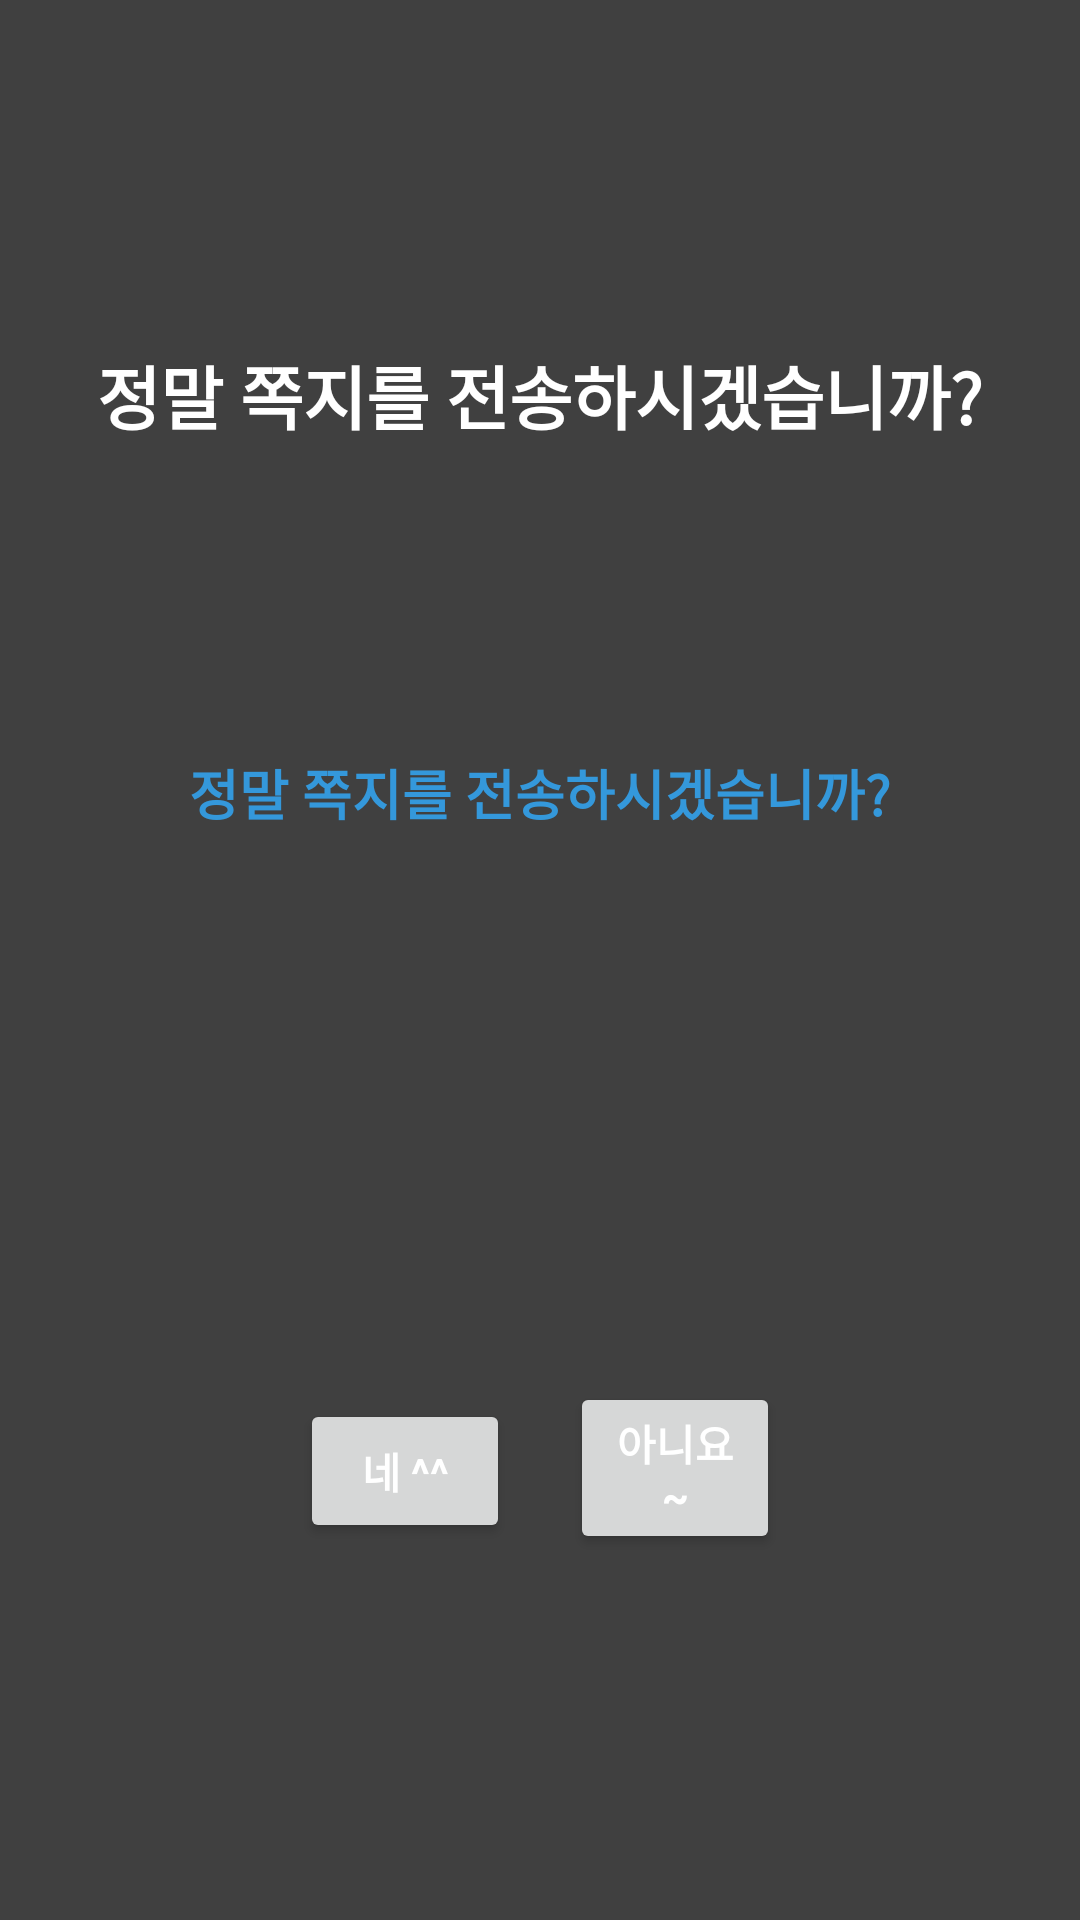

Produce the Android XML layout that renders to this screen, including the resource entries it uses.
<!-- AndroidManifest.xml: application theme Theme.AppCompat.Light.NoActionBar -->
<!-- res/layout/popup_alert_msg.xml -->
<?xml version="1.0" encoding="utf-8"?>
<androidx.constraintlayout.widget.ConstraintLayout xmlns:android="http://schemas.android.com/apk/res/android"
    xmlns:app="http://schemas.android.com/apk/res-auto"
    xmlns:tools="http://schemas.android.com/tools"
    android:layout_width="400dp"
    android:layout_height="200dp"
    android:background="@color/tokerHeavyGray">

    <TextView
        android:id="@+id/popup_alert_msg_title"
        android:layout_width="wrap_content"
        android:layout_height="wrap_content"
        android:text="정말 쪽지를 전송하시겠습니까?"
        android:textColor="@color/tokerWhite"
        android:textSize="23dp"
        android:textStyle="bold"
        app:layout_constraintBottom_toBottomOf="parent"
        app:layout_constraintEnd_toEndOf="parent"
        app:layout_constraintStart_toStartOf="parent"
        app:layout_constraintTop_toTopOf="parent"
        app:layout_constraintVertical_bias="0.189" />

    <TextView
        android:id="@+id/popup_alert_msg_subtitle"
        android:layout_width="wrap_content"
        android:layout_height="wrap_content"
        android:text="정말 쪽지를 전송하시겠습니까?"
        android:textColor="@color/tokerBlue"
        android:textSize="18dp"
        android:textStyle="bold"
        app:layout_constraintBottom_toBottomOf="parent"
        app:layout_constraintEnd_toEndOf="parent"
        app:layout_constraintStart_toStartOf="parent"
        app:layout_constraintTop_toBottomOf="@+id/popup_alert_msg_title"
        app:layout_constraintVertical_bias="0.221" />

    <Button
        android:id="@+id/popup_alert_msg_button_yes"
        android:layout_width="0dp"
        android:layout_height="wrap_content"
        android:layout_marginStart="100dp"
        android:layout_marginEnd="10dp"
        android:text="네 ^^"
        android:textColor="@color/tokerWhite"
        android:textStyle="bold"
        app:layout_constraintBottom_toBottomOf="parent"
        app:layout_constraintEnd_toStartOf="@+id/popup_alert_msg_button_no"
        app:layout_constraintStart_toStartOf="parent"
        app:layout_constraintTop_toBottomOf="@+id/popup_alert_msg_subtitle"
        app:layout_constraintVertical_bias="0.6" />

    <Button
        android:id="@+id/popup_alert_msg_button_no"
        android:layout_width="0dp"
        android:layout_height="wrap_content"
        android:layout_marginStart="10dp"
        android:layout_marginEnd="100dp"
        android:text="아니요~"
        android:textColor="@color/tokerWhite"
        android:textStyle="bold"
        app:layout_constraintBottom_toBottomOf="parent"
        app:layout_constraintEnd_toEndOf="parent"
        app:layout_constraintStart_toEndOf="@+id/popup_alert_msg_button_yes"
        app:layout_constraintTop_toBottomOf="@+id/popup_alert_msg_subtitle"
        app:layout_constraintVertical_bias="0.6" />


</androidx.constraintlayout.widget.ConstraintLayout>
<!-- resources referenced by this layout -->
<resources>
  <color name="tokerBlue">#3498DB</color>
  <color name="tokerHeavyGray">#404040</color>
  <color name="tokerWhite">#FFFFFFFF</color>
</resources>
